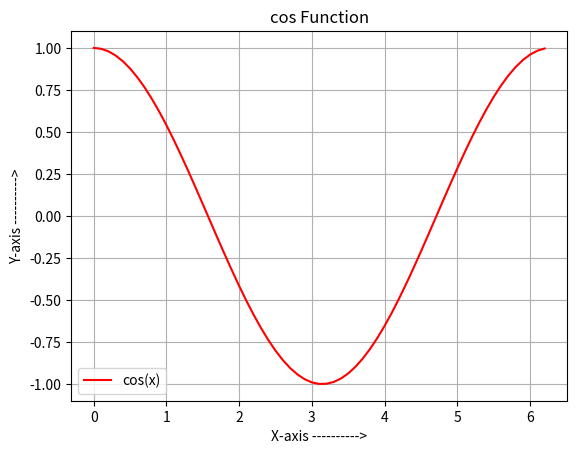

The matplotlib source for this figure:
# cos Function graph 

import matplotlib.pyplot as p
import numpy as n

x=n.arange(0 , 2*n.pi , 0.1)
y=n.cos(x)
p.plot(x,y,color='r',label='cos(x)')
p.xlabel("X-axis ---------->")
p.ylabel("Y-axis ---------->")
p.grid(True)
p.legend()
p.title("cos Function")
p.show()
